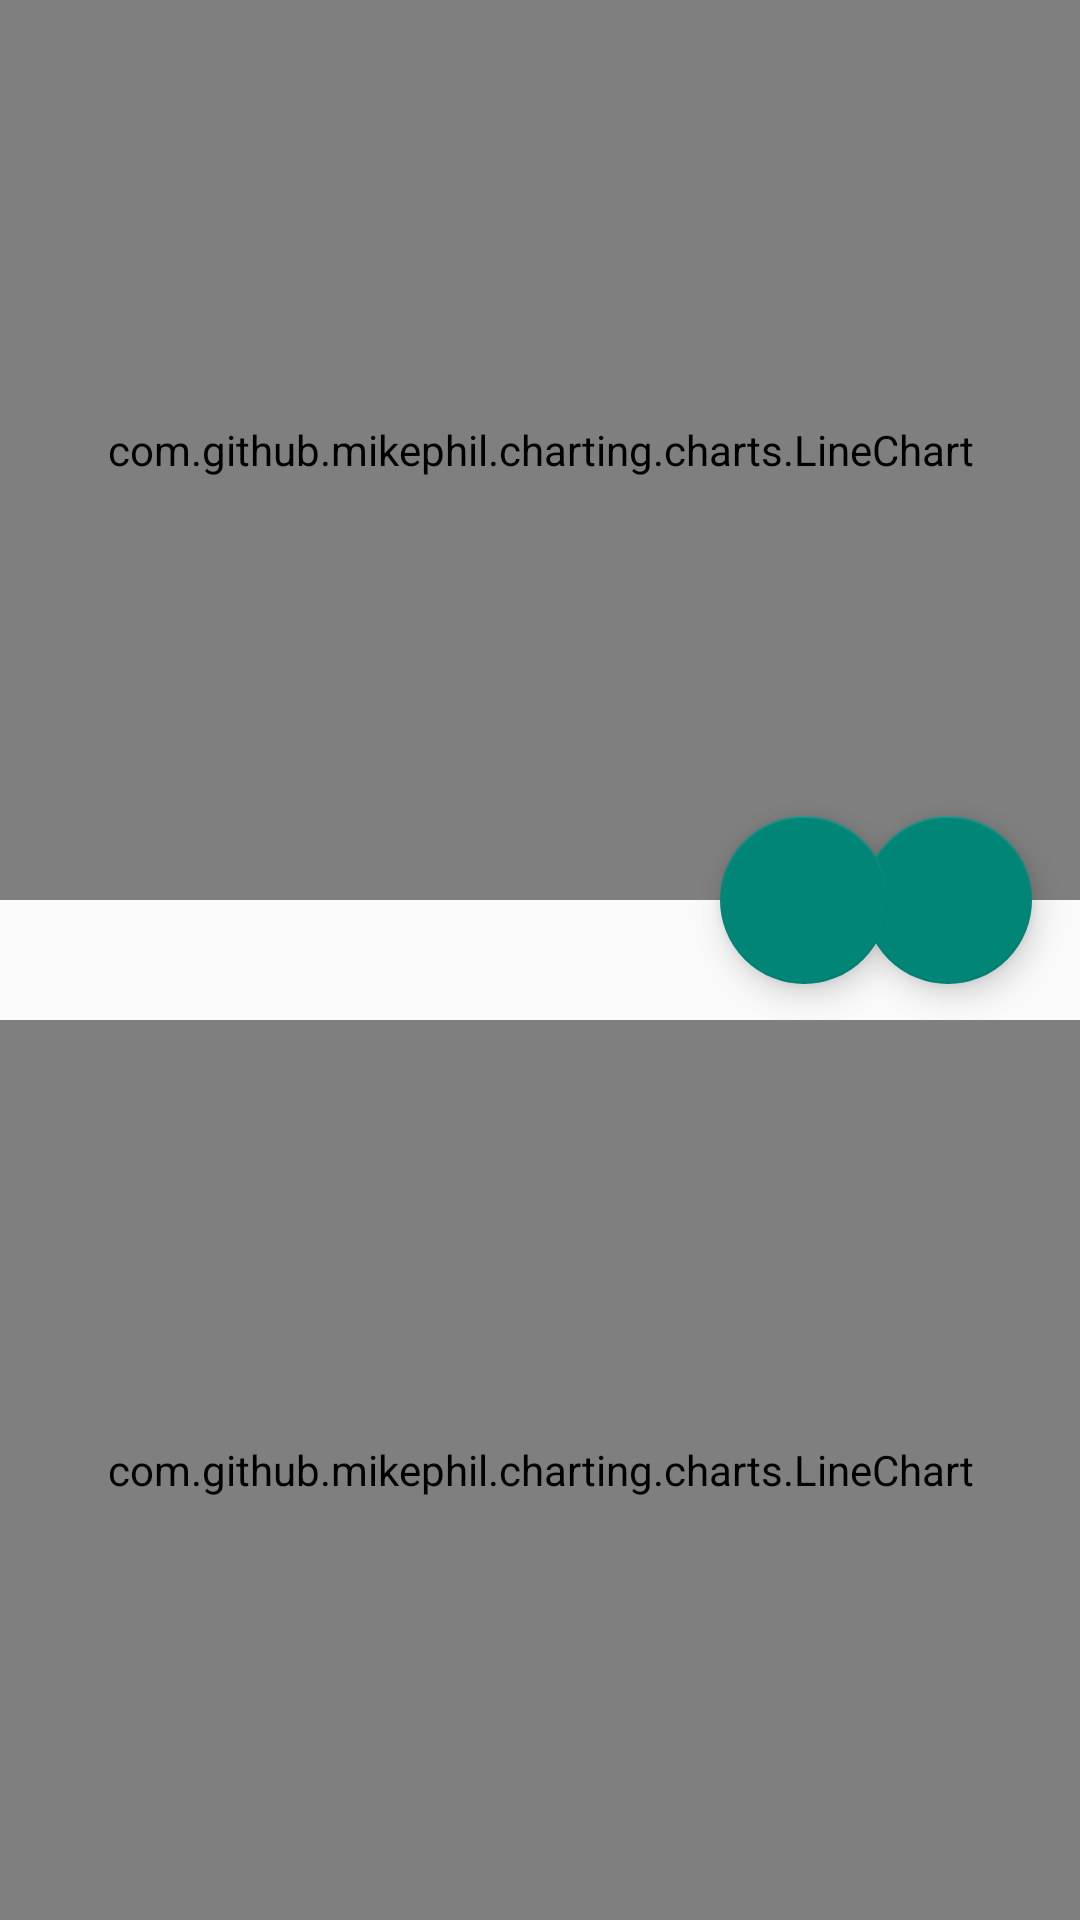

Produce the Android XML layout that renders to this screen, including the resource entries it uses.
<!-- AndroidManifest.xml: application theme Theme.AppCompat.Light.NoActionBar -->
<!-- res/layout/activity_studentachievementchart.xml -->
<?xml version="1.0" encoding="utf-8"?>
<android.support.design.widget.CoordinatorLayout xmlns:android="http://schemas.android.com/apk/res/android"
    xmlns:app="http://schemas.android.com/apk/res-auto"
    android:orientation="vertical"
    android:layout_width="match_parent"
    android:layout_height="match_parent"
    android:id="@+id/layoutV"
    >


    <com.github.mikephil.charting.charts.LineChart
        android:id="@+id/chart"
        android:layout_width="match_parent"
        android:layout_height="300dp"

        />

    <android.support.design.widget.FloatingActionButton
        android:id="@+id/fab"
        android:layout_width="wrap_content"
        android:layout_height="600dp"
        android:layout_margin="16dp"
        android:clickable="true"
        android:layout_marginBottom="30dp"
        android:src="@drawable/ic_list_black_24dp"
        app:layout_anchor="@id/chart"
        app:layout_anchorGravity="bottom|right|end"/>

    <android.support.design.widget.FloatingActionButton
        android:id="@+id/fab_save"
        android:layout_width="wrap_content"
        android:layout_height="600dp"
        android:layout_margin="64dp"
        android:clickable="true"
        android:layout_marginBottom="30dp"
        android:src="@drawable/ic_archive_black_24dp"
        app:layout_anchor="@id/chart"
        app:layout_anchorGravity="bottom|right|end"/>

    <com.github.mikephil.charting.charts.LineChart
        android:id="@+id/strokeIndexchart"
        android:layout_marginTop="30dp"
        android:layout_gravity="bottom"
        android:layout_width="match_parent"
        android:layout_height="300dp"
        />
</android.support.design.widget.CoordinatorLayout>
<!-- resources referenced by this layout -->
<resources>

</resources>
